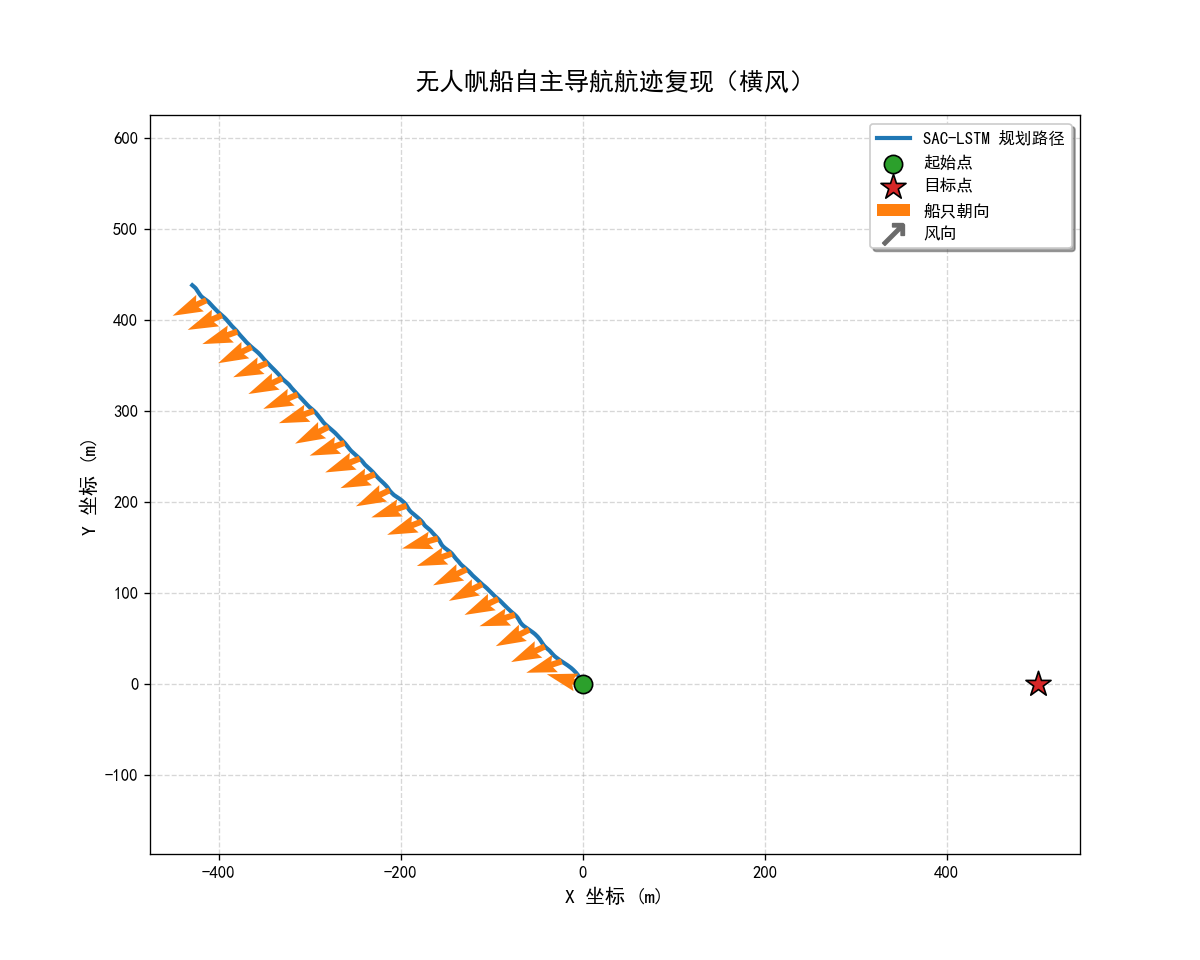

The file beside this chart, header and first rows:
step, x, y, phi, psi, u, v, p, r, sail_angle, rudder_angle, target_x, target_y, wind_speed, wind_dir, reward, done, action_sail_cmd_norm, action_rudder_cmd_norm, action_sail_cmd_env, action_rudder_cmd_env
0, -0.009467, 0.1466, -0.1682, 2.87, 0.09599, -0.2469, -0.265, 0.003467, 0.0, -0.05236, 500.0, 0.0, 8.109, 0.8066, -0.4178, 0, 0.02198, -0.2148, 0.0, -0.0358
1, -0.009467, 0.1466, -0.1682, 2.87, 0.09599, -0.2469, -0.265, 0.003467, 0.0, -0.05236, 500.0, 0.0, 8.778, 0.8134, -0.3351, 0, 0.008758, -0.1452, 0.0, -0.02528
2, -0.07077, 0.4513, -0.3596, 2.87, 0.1834, -0.3095, -0.0509, -0.0004937, 0.0, -0.08727, 500.0, 0.0, 7.804, 0.7394, -0.3772, 0, -0.004785, -0.1347, 0.0, -0.02238
3, -0.205, 0.8294, -0.2709, 2.875, 0.2754, -0.4, 0.1898, 0.01234, 0.0, -0.1222, 500.0, 0.0, 8.622, 0.6932, -0.405, 0, 0.004511, -0.1243, 0.0, -0.02009
4, -0.3839, 1.341, -0.06689, 2.894, 0.328, -0.5286, 0.1478, 0.02541, 0.0, -0.1571, 500.0, 0.0, 8.818, 0.711, -0.3176, 0, 0.01797, -0.08779, 0.0, -0.01429
5, -0.5831, 2.031, -0.08764, 2.915, 0.3801, -0.6954, -0.1731, 0.01076, 0.0, -0.1745, 500.0, 0.0, 8.488, 0.7309, -0.3484, 0, 0.003048, -0.07654, 0.0, -0.01194
6, -0.8307, 2.797, -0.3008, 2.914, 0.446, -0.6902, -0.1754, -0.009931, 0.0, -0.192, 500.0, 0.0, 8.952, 0.7416, -0.3966, 0, 0.0009697, -0.08246, 0.0, -0.01269
7, -1.152, 3.502, -0.3228, 2.907, 0.5019, -0.6202, 0.1326, 0.001552, 0.0, -0.2094, 500.0, 0.0, 8.65, 0.6747, -0.4302, 0, 0.004261, -0.06629, 0.0, -0.00985
8, -1.522, 4.236, -0.1504, 2.922, 0.5456, -0.6981, 0.1479, 0.02465, 0.0, -0.2269, 500.0, 0.0, 8.558, 0.7425, -0.4455, 0, 0.002409, -0.05198, 0.0, -0.007516
9, -1.91, 5.075, -0.1031, 2.945, 0.5595, -0.7829, -0.06625, 0.01774, 0.0, -0.2443, 500.0, 0.0, 8.51, 0.8381, -0.4621, 0, -0.009269, -0.07117, 0.0, -0.01254
10, -2.323, 5.935, -0.2254, 2.953, 0.5812, -0.7542, -0.1334, -8.032885671127588e-05, 0.0, -0.2618, 500.0, 0.0, 8.385, 0.8439, -0.4907, 0, -0.02028, -0.03523, 0.0, -0.004931
11, -2.781, 6.724, -0.2834, 2.953, 0.6148, -0.6782, 0.03431, 0.003729, 0.0, -0.2793, 500.0, 0.0, 9.094, 0.7453, -0.5174, 0, -0.009104, -0.02741, 0.0, 0.0
12, -3.278, 7.473, -0.1805, 2.965, 0.6343, -0.6686, 0.1302, 0.02164, 0.0, -0.2793, 500.0, 0.0, 8.538, 0.8416, -0.5332, 0, -0.009038, -0.03257, 0.0, -0.005128
13, -3.794, 8.279, -0.1391, 2.988, 0.6451, -0.7585, -0.05851, 0.01994, 0.0, -0.2967, 500.0, 0.0, 8.844, 0.8675, -0.5457, 0, -0.012, -0.02503, 0.0, 0.0
14, -4.328, 9.099, -0.2262, 3, 0.6528, -0.7239, -0.0843, 0.006306, 0.0, -0.2967, 500.0, 0.0, 9.007, 0.8661, -0.5651, 0, -0.01081, -0.0125, 0.0, 0.0
15, -4.892, 9.864, -0.269, 3.007, 0.6759, -0.6836, 0.01213, 0.009201, 0.0, -0.2967, 500.0, 0.0, 9.521, 0.8679, -0.5867, 0, -0.007143, -0.02957, 0.0, 0.0
16, -5.488, 10.61, -0.2204, 3.021, 0.6941, -0.69, 0.0656, 0.02032, 0.0, -0.2967, 500.0, 0.0, 9.185, 0.857, -0.6066, 0, -0.004928, -0.03397, 0.0, -0.00502
17, -6.109, 11.39, -0.2024, 3.042, 0.7092, -0.7482, -0.03429, 0.01953, 0.0, -0.3142, 500.0, 0.0, 8.926, 0.7763, -0.6215, 0, -0.01063, -0.01378, 0.0, 0.0
18, -6.751, 12.18, -0.25, 3.057, 0.7145, -0.7357, -0.04375, 0.01234, 0.0, -0.3142, 500.0, 0.0, 9.033, 0.7768, -0.6361, 0, -0.01279, -0.01289, 0.0, 0.0
19, -7.415, 12.93, -0.2672, 3.069, 0.728, -0.7172, 0.01354, 0.01486, 0.0, -0.3142, 500.0, 0.0, 9.634, 0.7803, -0.6536, 0, -0.008107, -0.01565, 0.0, 0.0
20, -8.103, 13.68, -0.2399, 3.087, 0.7397, -0.7305, 0.02938, 0.02057, 0.0, -0.3142, 500.0, 0.0, 9.354, 0.8005, -0.6744, 0, -0.005159, -0.01923, 0.0, 0.0
21, -8.819, 14.45, -0.2568, 3.106, 0.7584, -0.7819, -0.05685, 0.01688, 0.0, -0.3142, 500.0, 0.0, 8.635, 0.8562, -0.693, 0, -0.01127, 0.06929, 0.0, 0.01238
22, -9.562, 15.21, -0.3007, 3.12, 0.7713, -0.7614, -0.01704, 0.01379, 0.0, -0.3142, 500.0, 0.0, 9.397, 0.8392, -0.771, 0, -0.002333, 0.1219, 0.0, 0.02069
23, -10.32, 15.92, -0.2415, 3.137, 0.7673, -0.7127, 0.1092, 0.02437, 0.0, -0.2967, 500.0, 0.0, 8.828, 0.8084, -0.719, 0, -0.004762, -0.01937, 0.0, 0.0
24, -11.1, 16.65, -0.1931, -3.119, 0.7723, -0.7843, -0.02877, 0.02482, 0.0, -0.2967, 500.0, 0.0, 7.633, 0.7966, -0.7287, 0, -0.02003, 0.06919, 0.0, 0.01365
25, -11.89, 17.38, -0.2547, -3.102, 0.7636, -0.7642, -0.07147, 0.0126, 0.0, -0.2967, 500.0, 0.0, 7.869, 0.8569, -0.8962, 0, -0.02067, 0.276, 0.0, 0.04605
26, -12.67, 18.03, -0.238, -3.089, 0.7408, -0.668, 0.0941, 0.0182, 0.0, -0.2618, 500.0, 0.0, 8.388, 0.8174, -0.895, 0, -0.02187, 0.3028, 0.0, 0.05095
27, -13.45, 18.64, -0.1413, -3.065, 0.7315, -0.6847, 0.06489, 0.02799, 0.0, -0.2269, 500.0, 0.0, 8.133, 0.8753, -0.7262, 0, -0.01421, 0.09061, 0.0, 0.01526
28, -14.23, 19.28, -0.1667, -3.041, 0.7169, -0.7276, -0.1016, 0.01722, 0.0, -0.2269, 500.0, 0.0, 8.007, 0.825, -0.7251, 0, -0.01479, 0.06277, 0.0, 0.01
29, -15.02, 19.89, -0.2686, -3.03, 0.7171, -0.6799, -0.06678, 0.007211, 0.0, -0.2269, 500.0, 0.0, 8.701, 0.8758, -0.8969, 0, -0.0246, 0.2706, 0.0, 0.04332
30, -15.8, 20.43, -0.2516, -3.02, 0.7135, -0.6294, 0.09137, 0.01709, 0.0, -0.192, 500.0, 0.0, 8.5, 0.8208, -1.021, 0, -0.02048, 0.2975, 0.0, 0.05237
31, -16.6, 20.98, -0.1844, -2.997, 0.7242, -0.6997, 0.0219, 0.02594, 0.0, -0.1396, 500.0, 0.0, 7.344, 0.848, -0.9211, 0, -0.01841, 0.268, 0.0, 0.04247
32, -17.41, 21.55, -0.1934, -2.975, 0.7031, -0.7064, -0.03311, 0.01966, 0.0, -0.1047, 500.0, 0.0, 7.093, 0.7252, -0.907, 0, -0.02591, 0.2754, 0.0, 0.04942
33, -18.21, 22.08, -0.1831, -2.957, 0.675, -0.6407, 0.04839, 0.01999, 0.0, -0.06981, 500.0, 0.0, 8.157, 0.7843, -0.8823, 0, -0.02489, 0.2766, 0.0, 0.04568
34, -18.96, 22.54, -0.09032, -2.933, 0.6231, -0.5879, 0.1039, 0.02734, 0.0, -0.03491, 500.0, 0.0, 7.541, 0.7222, -0.8719, 0, -0.01887, 0.235, 0.0, 0.04369
35, -19.69, 23.01, -0.0872, -2.907, 0.5932, -0.649, -0.09052, 0.02058, 0.0, -4.163336342344337e-17, 500.0, 0.0, 8.114, 0.6974, -0.7419, 0, -0.01416, 0.1989, 0.0, 0.03293
36, -20.39, 23.47, -0.1665, -2.893, 0.5511, -0.5757, -0.04152, 0.01019, 0.0, 0.01745, 500.0, 0.0, 8.728, 0.7631, -0.8217, 0, -0.01729, 0.2186, 0.0, 0.04077
37, -21.04, 23.86, -0.1562, -2.882, 0.5163, -0.5359, 0.05788, 0.01548, 0.0, 0.05236, 500.0, 0.0, 8.778, 0.7973, -0.8161, 0, -0.0171, 0.2175, 0.0, 0.03755
38, -21.68, 24.27, -0.1293, -2.863, 0.4996, -0.5949, -0.007736, 0.01976, 0.0, 0.08727, 500.0, 0.0, 8.64, 0.8477, -0.7131, 0, -0.01754, 0.2, 0.0, 0.03474
39, -22.33, 24.71, -0.1731, -2.846, 0.488, -0.6292, -0.05911, 0.0143, 0.0, 0.1047, 500.0, 0.0, 8.221, 0.8389, -0.7164, 0, -0.01767, 0.1656, 0.0, 0.02949
40, -22.98, 25.16, -0.2191, -2.833, 0.4891, -0.6341, -0.0145, 0.01255, 0.0, 0.1222, 500.0, 0.0, 8.531, 0.8591, -0.7143, 0, -0.02336, 0.1603, 0.0, 0.02899
41, -23.63, 25.59, -0.1728, -2.818, 0.4769, -0.6178, 0.09023, 0.01953, 0.0, 0.1396, 500.0, 0.0, 7.774, 0.8143, -0.7208, 0, -0.02112, 0.1505, 0.0, 0.0256
42, -24.29, 26.04, -0.1091, -2.796, 0.4639, -0.6681, 0.02071, 0.02278, 0.0, 0.1571, 500.0, 0.0, 7.968, 0.788, -0.7162, 0, -0.01767, 0.1437, 0.0, 0.02493
43, -24.93, 26.49, -0.0941, -2.776, 0.4301, -0.6383, 0.005895, 0.01751, 0.0, 0.1745, 500.0, 0.0, 8.865, 0.7704, -0.6953, 0, -0.01158, 0.1101, 0.0, 0.01841
44, -25.54, 26.92, -0.09452, -2.761, 0.3967, -0.6094, -0.005265, 0.01389, 0.0, 0.192, 500.0, 0.0, 8.524, 0.8227, -0.6776, 0, -0.02107, 0.1191, 0.0, 0.0213
45, -26.12, 27.33, -0.1157, -2.748, 0.3658, -0.6028, -0.02759, 0.0108, 0.0, 0.2094, 500.0, 0.0, 8.532, 0.8085, -0.5881, 0, -0.01768, 0.1097, 0.0, 0.01737
46, -26.68, 27.74, -0.1415, -2.738, 0.3516, -0.5967, -0.01357, 0.00903, 0.0, 0.2094, 500.0, 0.0, 7.994, 0.8234, -0.577, 0, -0.02065, 0.09105, 0.0, 0.01571
47, -27.23, 28.14, -0.1278, -2.729, 0.3323, -0.5831, 0.03679, 0.01056, 0.0, 0.2094, 500.0, 0.0, 8.516, 0.8436, -0.5669, 0, -0.01835, 0.07839, 0.0, 0.01251
48, -27.76, 28.54, -0.08007, -2.717, 0.3125, -0.5807, 0.04337, 0.0125, 0.0, 0.2094, 500.0, 0.0, 7.972, 0.9277, -0.5682, 0, -0.01792, 0.07022, 0.0, 0.01281
49, -28.29, 28.95, -0.08418, -2.706, 0.2998, -0.6127, -0.04644, 0.00869, 0.0, 0.2094, 500.0, 0.0, 7.257, 0.8021, -0.5746, 0, -0.02325, 0.07788, 0.0, 0.01259
50, -28.82, 29.38, -0.1545, -2.701, 0.3097, -0.6167, -0.06796, 0.002271, 0.0, 0.2094, 500.0, 0.0, 7.96, 0.8147, -0.5542, 0, -0.01536, 0.08169, 0.0, 0.01185
51, -29.33, 29.76, -0.1253, -2.699, 0.2886, -0.5312, 0.1119, 0.005299, 0.0, 0.2094, 500.0, 0.0, 7.697, 0.7499, -0.5373, 0, -0.01923, 0.08186, 0.0, 0.01256
52, -29.82, 30.12, -0.01997, -2.689, 0.2665, -0.5568, 0.06514, 0.01212, 0.0, 0.2094, 500.0, 0.0, 8.949, 0.7721, -0.531, 0, -0.01902, 0.08526, 0.0, 0.01398
53, -30.29, 30.51, -0.006091, -2.679, 0.2338, -0.5566, -0.04019, 0.00658, 0.0, 0.2094, 500.0, 0.0, 8.931, 0.7988, -0.5189, 0, -0.01097, 0.08478, 0.0, 0.01495
54, -30.74, 30.92, -0.1009, -2.677, 0.2115, -0.5586, -0.1149, -0.003196, 0.0, 0.2094, 500.0, 0.0, 8.869, 0.8298, -0.5007, 0, -0.0216, 0.08186, 0.0, 0.01248
55, -31.16, 31.31, -0.177, -2.683, 0.2026, -0.5277, -0.01383, -0.006105, 0.0, 0.2094, 500.0, 0.0, 8.975, 0.8007, -0.4911, 0, -0.02575, 0.09103, 0.0, 0.01417
56, -31.57, 31.69, -0.1352, -2.686, 0.2022, -0.5359, 0.08106, -0.0001282, 0.0, 0.2094, 500.0, 0.0, 8.536, 0.7044, -0.4977, 0, -0.01647, 0.08825, 0.0, 0.01459
57, -31.99, 32.09, -0.05595, -2.684, 0.189, -0.5726, 0.0516, 0.003734, 0.0, 0.2094, 500.0, 0.0, 7.985, 0.7488, -0.4928, 0, -0.02209, 0.07989, 0.0, 0.01281
58, -32.4, 32.52, -0.02205, -2.682, 0.1601, -0.563, 0.005071, -5.001286626793444e-05, 0.0, 0.2094, 500.0, 0.0, 8.512, 0.7981, -0.4782, 0, -0.01609, 0.07028, 0.0, 0.01163
59, -32.78, 32.96, -0.05118, -2.685, 0.1452, -0.5542, -0.05323, -0.00603, 0.0, 0.2094, 500.0, 0.0, 8.188, 0.7292, -0.4702, 0, -0.01917, 0.06947, 0.0, 0.01291
... 940 more rows
